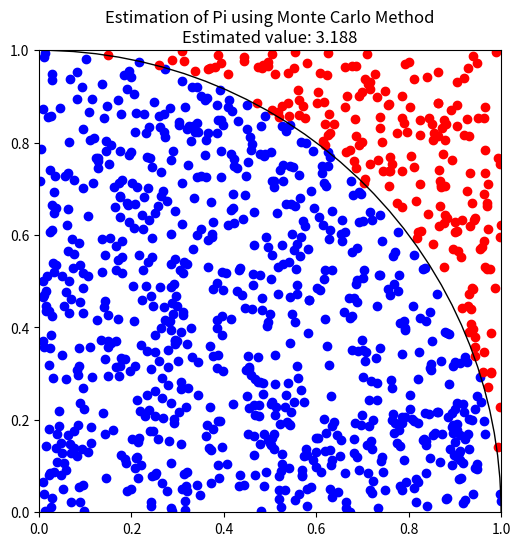

Reproduce this figure in Python.
import matplotlib.pyplot as plt
import numpy as np

# 점의 개수를 설정합니다.
num_points = 1000

# 0과 1 사이의 무작위 점을 생성합니다.
points = np.random.rand(num_points, 2)

# 원의 중심에서의 거리를 계산합니다.
distances = np.sqrt(points[:,0]**2 + points[:,1]**2)

# 원 안에 들어간 점과 원 밖에 있는 점을 구분합니다.
inside_circle = distances <= 1.0
outside_circle = np.logical_not(inside_circle)

# 원주율을 추정합니다.
estimated_pi = 4 * np.sum(inside_circle) / num_points

# 결과를 출력합니다.
print(f"Estimated pi: {estimated_pi}")

# 그림을 그립니다.
fig, ax = plt.subplots(figsize=(6,6))
plt.scatter(points[inside_circle,0], points[inside_circle,1], color='b')
plt.scatter(points[outside_circle,0], points[outside_circle,1], color='r')

# 원의 경계를 그립니다.
circle = plt.Circle((0, 0), 1, color='black', fill=False)
ax.add_artist(circle)

plt.title(f"Estimation of Pi using Monte Carlo Method\nEstimated value: {estimated_pi}")
plt.xlim(0, 1)
plt.ylim(0, 1)
plt.gca().set_aspect('equal', adjustable='box')
plt.show()
